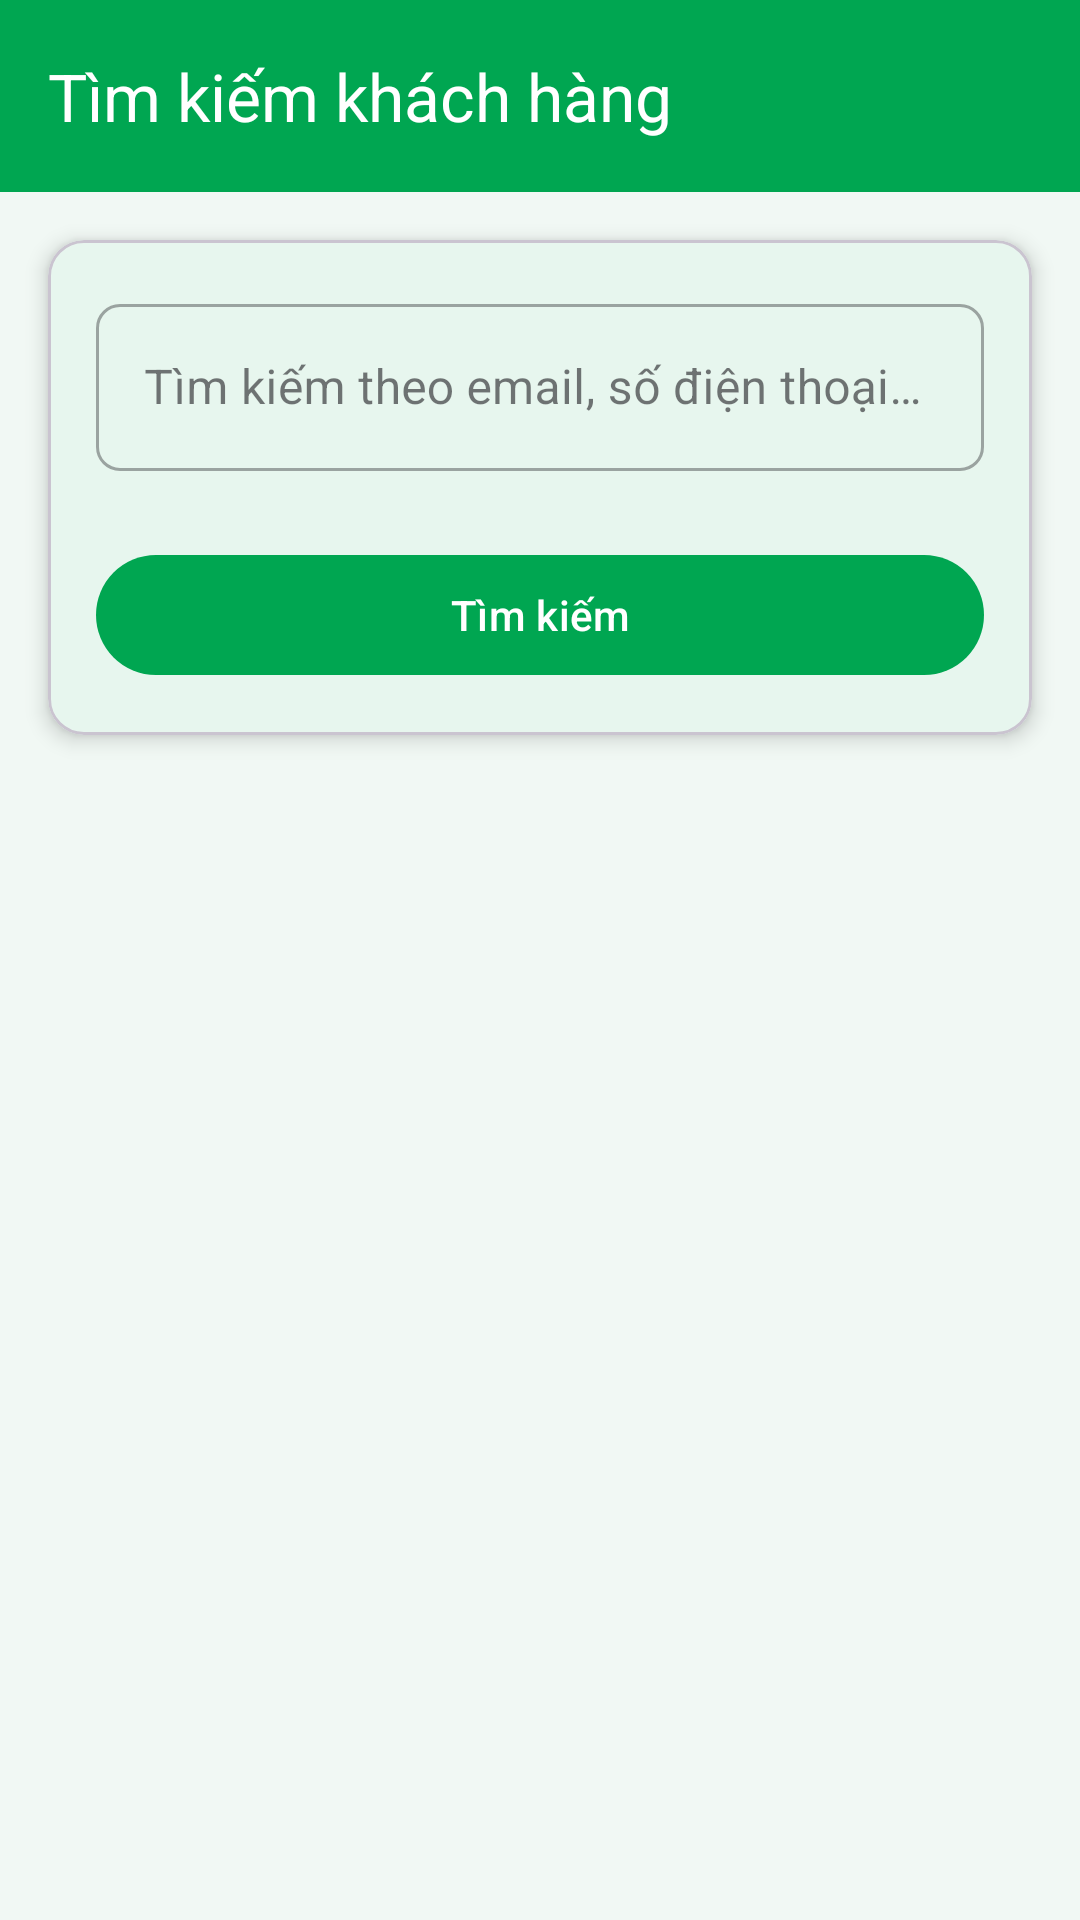

This screen was rendered from an Android layout file. Write that file and the resources it references.
<!-- AndroidManifest.xml: application theme Theme.CKLBanking -->
<!-- res/layout/activity_customer_search.xml -->
<?xml version="1.0" encoding="utf-8"?>
<androidx.coordinatorlayout.widget.CoordinatorLayout
    xmlns:android="http://schemas.android.com/apk/res/android"
    xmlns:app="http://schemas.android.com/apk/res-auto"
    android:layout_width="match_parent"
    android:layout_height="match_parent"
    android:background="@color/background">

    <com.google.android.material.appbar.AppBarLayout
        android:layout_width="match_parent"
        android:layout_height="wrap_content"
        android:theme="@style/ThemeOverlay.AppCompat.Dark.ActionBar">

        <com.google.android.material.appbar.MaterialToolbar
            android:id="@+id/toolbar"
            android:layout_width="match_parent"
            android:layout_height="?attr/actionBarSize"
            android:background="@color/primary"
            app:title="Tìm kiếm khách hàng"
            app:titleTextColor="@color/white"/>
    </com.google.android.material.appbar.AppBarLayout>

    <LinearLayout
        android:layout_width="match_parent"
        android:layout_height="match_parent"
        android:orientation="vertical"
        app:layout_behavior="@string/appbar_scrolling_view_behavior">

        
        <com.google.android.material.card.MaterialCardView
            android:layout_width="match_parent"
            android:layout_height="wrap_content"
            android:layout_margin="16dp"
            app:cardCornerRadius="12dp"
            app:cardElevation="4dp">

            <LinearLayout
                android:layout_width="match_parent"
                android:layout_height="wrap_content"
                android:orientation="vertical"
                android:padding="16dp">

                <com.google.android.material.textfield.TextInputLayout
                    android:id="@+id/layoutSearch"
                    style="@style/InputField"
                    android:hint="Tìm kiếm theo email, số điện thoại hoặc tên">
                    <com.google.android.material.textfield.TextInputEditText
                        android:id="@+id/editSearch"
                        android:layout_width="match_parent"
                        android:layout_height="wrap_content"
                        android:inputType="text"
                        android:imeOptions="actionSearch"/>
                </com.google.android.material.textfield.TextInputLayout>

                <com.google.android.material.button.MaterialButton
                    android:id="@+id/btnSearch"
                    android:layout_width="match_parent"
                    android:layout_height="wrap_content"
                    android:text="Tìm kiếm"
                    android:layout_marginTop="8dp"/>

            </LinearLayout>
        </com.google.android.material.card.MaterialCardView>

        
        <TextView
            android:id="@+id/textResultsTitle"
            android:layout_width="wrap_content"
            android:layout_height="wrap_content"
            android:text="Kết quả tìm kiếm"
            android:textSize="18sp"
            android:textStyle="bold"
            android:textColor="@color/text_primary"
            android:layout_marginStart="16dp"
            android:layout_marginTop="8dp"
            android:visibility="gone"/>

        <androidx.recyclerview.widget.RecyclerView
            android:id="@+id/recyclerViewCustomers"
            android:layout_width="match_parent"
            android:layout_height="match_parent"
            android:layout_margin="16dp"
            android:clipToPadding="false"/>

        <com.google.android.material.progressindicator.CircularProgressIndicator
            android:id="@+id/progressBar"
            android:layout_width="wrap_content"
            android:layout_height="wrap_content"
            android:layout_gravity="center"
            android:layout_marginTop="32dp"
            android:visibility="gone"/>

        <TextView
            android:id="@+id/textEmpty"
            android:layout_width="wrap_content"
            android:layout_height="wrap_content"
            android:text="Nhập thông tin để tìm kiếm khách hàng"
            android:textSize="16sp"
            android:textColor="@color/text_secondary"
            android:layout_gravity="center"
            android:layout_marginTop="32dp"/>

    </LinearLayout>
</androidx.coordinatorlayout.widget.CoordinatorLayout>
<!-- resources referenced by this layout -->
<resources>
  <color name="background">#F1F8F4</color>
  <color name="primary">#00A651</color>
  <color name="text_primary">#1A1A1A</color>
  <color name="text_secondary">#616161</color>
  <color name="white">#FFFFFFFF</color>
  <style name="InputField" parent="Widget.MaterialComponents.TextInputLayout.OutlinedBox">
          <item name="android:layout_width">match_parent</item>
          <item name="android:layout_height">wrap_content</item>
          <item name="android:layout_marginBottom">16dp</item>
          <item name="boxCornerRadiusTopStart">8dp</item>
          <item name="boxCornerRadiusTopEnd">8dp</item>
          <item name="boxCornerRadiusBottomStart">8dp</item>
          <item name="boxCornerRadiusBottomEnd">8dp</item>
      </style>
  <style name="Theme.CKLBanking" parent="Base.Theme.CKLBanking" />
  <style name="Base.Theme.CKLBanking" parent="Theme.Material3.DayNight.NoActionBar">
          
          <item name="colorPrimary">@color/primary</item>
          <item name="colorPrimaryDark">@color/primary_dark</item>
          <item name="colorAccent">@color/accent</item>
          
          
          <item name="android:colorBackground">@color/background</item>
          <item name="colorSurface">@color/card_background</item>
          
          
          <item name="android:textColorPrimary">@color/text_primary</item>
          <item name="android:textColorSecondary">@color/text_secondary</item>
          <item name="android:textColorHint">@color/text_hint</item>
          
          
          <item name="android:statusBarColor">@color/primary_dark</item>
          <item name="android:windowLightStatusBar" tools:targetApi="m">false</item>
      </style>
  <color name="primary_dark">#008C3A</color>
  <color name="accent">#FFC107</color>
  <color name="card_background">#FFFFFF</color>
  <color name="text_hint">#9E9E9E</color>
</resources>
